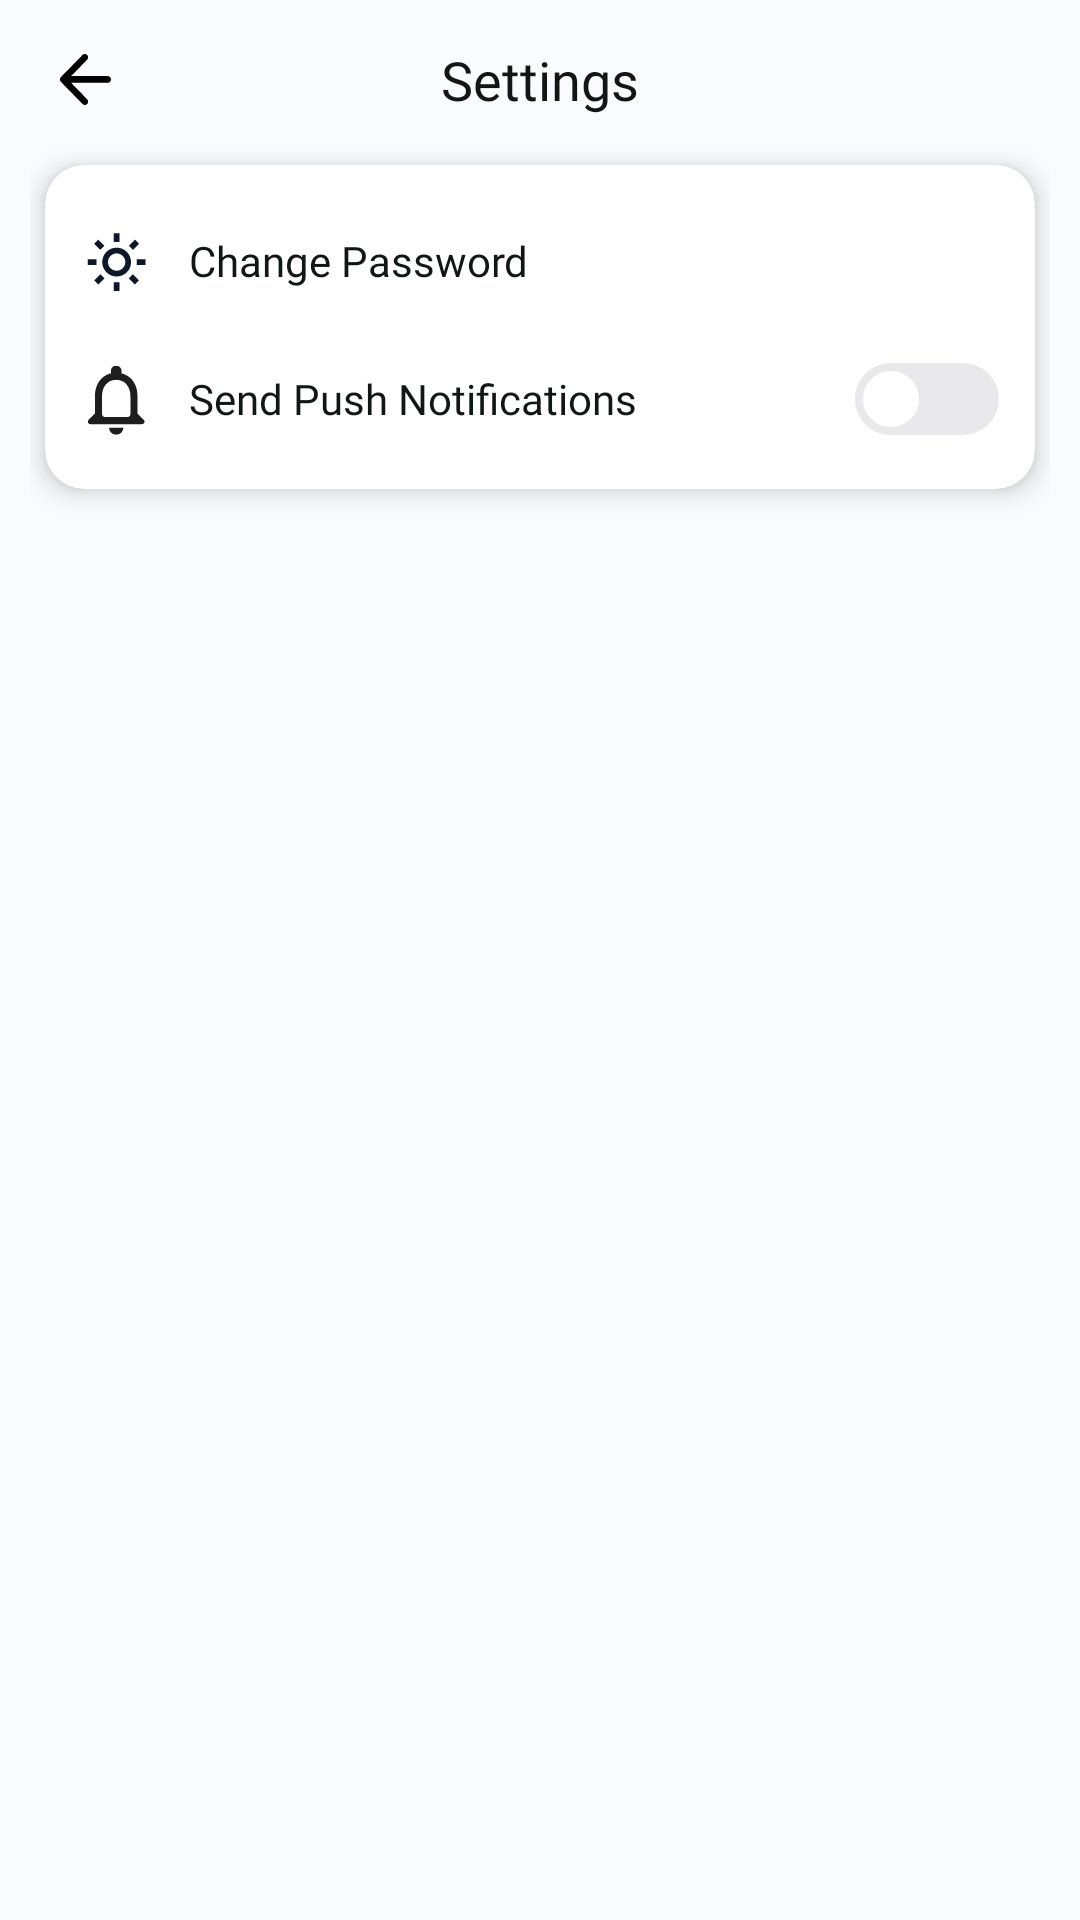

Here is an Android app screen rendered from its layout file. Give the layout XML and the strings, colors and styles it references.
<!-- AndroidManifest.xml: application theme Theme.hbh_service_engineer -->
<!-- res/layout/activity_settings.xml -->
<?xml version="1.0" encoding="utf-8"?>
<LinearLayout xmlns:android="http://schemas.android.com/apk/res/android"
    xmlns:app="http://schemas.android.com/apk/res-auto"
    xmlns:tools="http://schemas.android.com/tools"
    android:layout_width="match_parent"
    android:layout_height="match_parent"
    android:background="@color/fragment_bg"
    android:paddingHorizontal="10dp"
    android:paddingVertical="10dp"
    android:orientation="vertical"
    tools:context=".main_package.activity.Activity_Settings">

    <RelativeLayout
        android:layout_width="match_parent"
        android:layout_height="wrap_content">

        <ImageView
            android:layout_width="33dp"
            android:layout_height="33dp"
            android:id="@+id/iv_back"
            android:layout_marginStart="2dp"
            android:padding="8dp"
            android:layout_centerVertical="true"
            android:src="@drawable/ic_back_arrow"
            android:importantForAccessibility="no" />

        <TextView
            android:layout_width="wrap_content"
            android:layout_height="wrap_content"
            android:text="@string/settings"
            android:textSize="18sp"
            android:layout_centerVertical="true"
            android:textColor="@color/black"
            android:fontFamily="@font/poppins_bold"
            android:layout_centerInParent="true"/>

    </RelativeLayout>

    <com.google.android.material.card.MaterialCardView
        android:layout_width="match_parent"
        android:layout_height="wrap_content"
        app:cardBackgroundColor="@color/white"
        android:layout_marginVertical="12dp"
        android:layout_marginHorizontal="5dp"
        app:cardCornerRadius="13dp"
        app:cardElevation="5dp"
        >

        <LinearLayout
            android:layout_width="match_parent"
            android:orientation="vertical"
            android:layout_marginVertical="8dp"

            android:layout_height="wrap_content">

            <RelativeLayout
                android:layout_width="match_parent"
                android:paddingVertical="12dp"
                android:paddingHorizontal="12dp"
                android:id="@+id/rl_change_pass"
                android:layout_height="wrap_content">

                <ImageView
                    android:layout_width="wrap_content"
                    android:layout_height="wrap_content"
                    android:id="@+id/iv_change_pass"
                    android:layout_centerVertical="true"
                    android:src="@drawable/ic_change_password"
                    android:contentDescription="@string/todo" />

                <TextView
                    android:layout_width="wrap_content"
                    android:layout_height="wrap_content"
                    android:text="@string/change_password"
                    android:textColor="@color/black"
                    android:layout_marginStart="12dp"
                    android:layout_centerVertical="true"
                    android:layout_toEndOf="@+id/iv_change_pass"
                    android:textSize="14sp"
                    android:fontFamily="@font/poppins_medium"
                    tools:ignore="RelativeOverlap" />

                <ImageView
                    android:layout_width="12dp"
                    android:layout_height="12dp"
                    android:src="@drawable/ic_arrow"
                    android:layout_marginEnd="5dp"
                    android:layout_centerVertical="true"
                    android:layout_alignParentEnd="true"
                    android:importantForAccessibility="no" />

            </RelativeLayout>

            <RelativeLayout
                android:layout_width="match_parent"
                android:paddingVertical="10dp"
                android:paddingHorizontal="12dp"
                android:layout_height="wrap_content">

                <ImageView
                    android:layout_width="wrap_content"
                    android:layout_height="wrap_content"
                    android:id="@+id/iv_notification"
                    android:layout_centerVertical="true"
                    android:src="@drawable/ic_notification"
                    tools:ignore="ContentDescription" />

                <TextView
                    android:layout_width="wrap_content"
                    android:layout_height="wrap_content"
                    android:text="@string/send_push_notifications"
                    android:textColor="@color/black"
                    android:layout_marginStart="12dp"
                    android:layout_centerVertical="true"
                    android:layout_toEndOf="@+id/iv_notification"
                    android:textSize="14sp"
                    android:fontFamily="@font/poppins_medium"
                    tools:ignore="RelativeOverlap" />

                <Switch
                    android:layout_width="wrap_content"
                    android:layout_height="wrap_content"
                    android:layout_alignParentEnd="true"
                    android:id="@+id/switchNotification"
                    android:thumb="@drawable/switch_thumb"
                    android:track="@drawable/switch_track"
                    tools:ignore="TouchTargetSizeCheck,UseSwitchCompatOrMaterialXml" />


            </RelativeLayout>


        </LinearLayout>

    </com.google.android.material.card.MaterialCardView>




</LinearLayout>
<!-- resources referenced by this layout -->
<resources>
  <color name="black">#121614</color>
  <color name="fragment_bg">#F9FBFE</color>
  <color name="white">#FFF</color>
  <!-- drawable ic_back_arrow (drawable) -->
  <vector xmlns:android="http://schemas.android.com/apk/res/android"
      android:width="22dp"
      android:height="22dp"
      android:viewportWidth="22"
      android:viewportHeight="22">
    <path
        android:pathData="M9.711,21.565L0.388,12.005C0.247,11.86 0.147,11.703 0.088,11.534C0.028,11.365 -0.001,11.184 0,10.991C0,10.798 0.03,10.617 0.089,10.448C0.148,10.279 0.248,10.122 0.388,9.977L9.711,0.416C9.97,0.151 10.294,0.012 10.683,0.001C11.072,-0.011 11.407,0.128 11.689,0.416C11.971,0.682 12.118,1.014 12.131,1.413C12.143,1.812 12.007,2.156 11.724,2.444L4.803,9.542H20.587C20.988,9.542 21.323,9.681 21.595,9.96C21.866,10.238 22.001,10.582 22,10.991C22,11.401 21.865,11.746 21.595,12.024C21.324,12.302 20.989,12.44 20.587,12.439H4.803L11.724,19.537C11.983,19.803 12.118,20.141 12.131,20.551C12.143,20.962 12.007,21.3 11.724,21.565C11.465,21.855 11.135,22 10.735,22C10.335,22 9.994,21.855 9.711,21.565Z"
        android:fillColor="#000000"/>
  </vector>
  <!-- drawable switch_thumb (drawable) -->
  <?xml version="1.0" encoding="utf-8"?>
  <selector android:shape="oval"  xmlns:android="http://schemas.android.com/apk/res/android">
  
      <item  android:state_checked="true" >
  
          <shape android:shape="oval">
  
              <size android:width="24dp"
                  android:height="24dp"/>
  
              <stroke android:width="2.5dp" android:color="@color/switch_track"/>
              <solid android:color="@color/white"/>
          </shape>
  
      </item>
  
      <item android:state_checked="false" >
  
          <shape android:shape="oval" >
  
              <size android:width="24dp"
                  android:height="24dp"/>
              <stroke android:width="2.5dp" android:color="@color/switch_track_off_color"/>
              <solid android:color="@color/white"/>
  
          </shape>
  
      </item>
  
  </selector>
  <!-- drawable switch_track (drawable) -->
  <?xml version="1.0" encoding="utf-8"?>
  <selector xmlns:android="http://schemas.android.com/apk/res/android">
  
      <item android:state_checked="true">
  
          <shape android:shape="rectangle">
              <solid android:color="@color/switch_track"/>
              <corners android:radius="25dp"/>
          </shape>
  
      </item>
  
      <item android:state_checked="false">
  
          <shape android:shape="rectangle">
              <solid android:color="@color/switch_track_off_color"/>
              <corners android:radius="25dp"/>
  
          </shape>
  
      </item>
  
  </selector>
  <string name="change_password">Change Password</string>
  <string name="send_push_notifications">Send Push Notifications</string>
  <string name="settings">Settings</string>
  <string name="todo">TODO</string>
  <color name="switch_track">#34C759</color>
  <color name="switch_track_off_color">#e9e9eb</color>
  <color name="blue">#246BFD</color>
  <color name="status_bar_color">#FEF2E2</color>
  <color name="secondaryColor">#FFF</color>
  <style name="AppBottomSheetDialogTheme" parent="Theme.Design.Light.BottomSheetDialog">
          <item name="bottomSheetStyle">@style/AppModalStyle</item>
          <item name="android:windowSoftInputMode">adjustResize</item>
      </style>
  <style name="Widget.MyTheme.ListView" parent="android:Widget.ListView">
          <item name="android:overScrollMode">never</item>
          <item name="android:scrollbars">none</item>
  
      </style>
  <style name="Widget.MyTheme.ScrollView" parent="android:Widget.ScrollView">
          <item name="android:overScrollMode">never</item>
          <item name="android:scrollbars">none</item>
  
      </style>
  <style name="AppModalStyle" parent="Widget.Design.BottomSheet.Modal">
          <item name="android:background">@android:color/transparent</item>
          <item name="android:windowIsFloating">false</item>
          <item name="backgroundTint">@color/secondaryColor</item>
          <item name="android:windowSoftInputMode">adjustResize</item>
      </style>
</resources>
